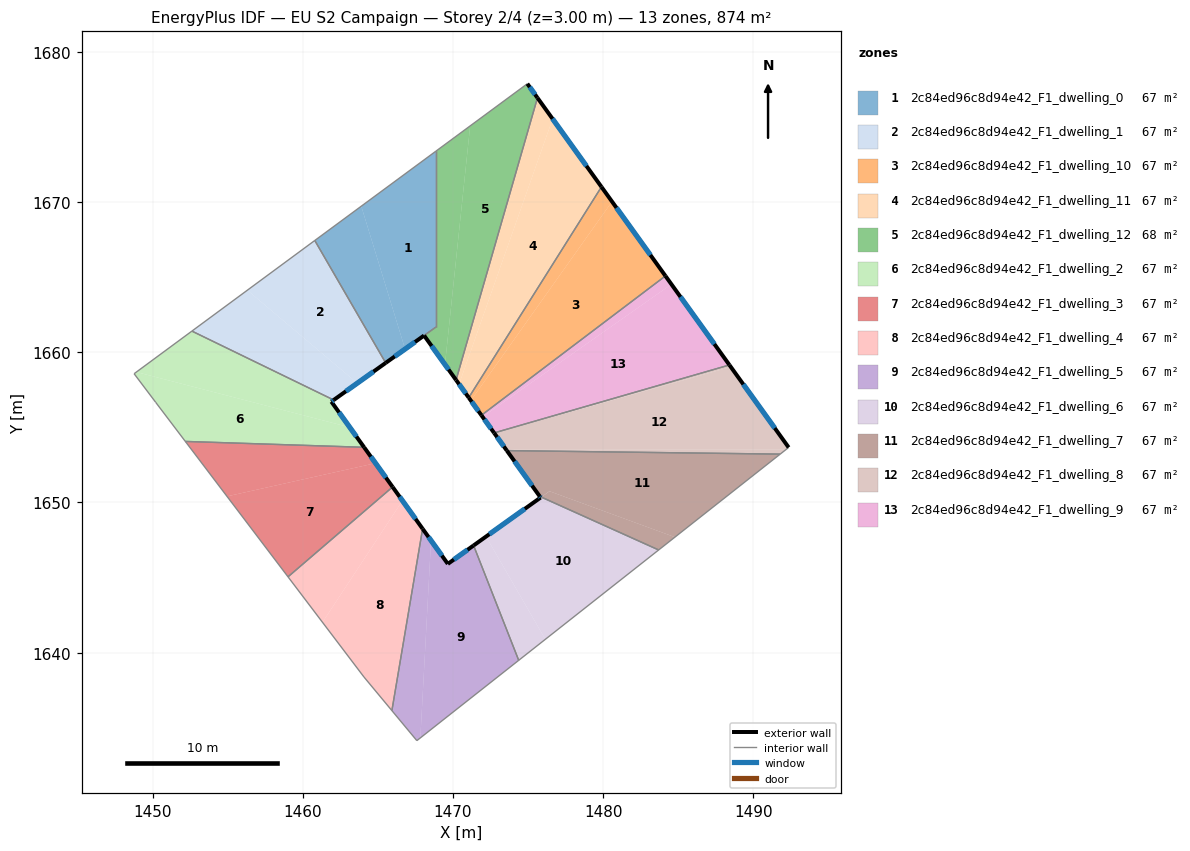
=== STOREY PLAN SPEC (per zone: floor XY polygon, exterior-wall plan segments, windows/doors) ===
zone 1: 2c84ed96c8d94e42_F1_dwelling_0  (66.5 m²)
  floor: (1468.86, 1673.39) (1468.86, 1661.68) (1466.81, 1660.21) (1463.89, 1669.73)
  floor: (1463.89, 1669.73) (1466.81, 1660.21) (1465.52, 1659.29) (1460.80, 1667.44)
  exterior wall: (1465.52, 1659.29) – (1468.07, 1661.11)  [3.1 m]
    window: (1466.12, 1659.72) – (1467.47, 1660.69)  [2.6 m²]
  interior walls: 4
zone 2: 2c84ed96c8d94e42_F1_dwelling_1  (67.2 m²)
  floor: (1460.80, 1667.44) (1465.52, 1659.29) (1463.63, 1657.94) (1456.31, 1664.13)
  floor: (1463.63, 1657.94) (1462.05, 1656.82) (1452.61, 1661.41) (1456.31, 1664.13)
  exterior wall: (1462.05, 1656.82) – (1465.52, 1659.29)  [4.3 m]
    window: (1462.87, 1657.40) – (1464.70, 1658.71)  [3.6 m²]
  interior walls: 3
zone 3: 2c84ed96c8d94e42_F1_dwelling_10  (67.2 m²)
  floor: (1480.59, 1670.03) (1484.14, 1665.08) (1471.89, 1655.81) (1471.19, 1656.79)
  floor: (1479.88, 1671.01) (1480.59, 1670.03) (1471.19, 1656.79) (1471.05, 1656.98)
  exterior wall: (1471.05, 1656.98) – (1471.89, 1655.81)  [1.4 m]
    window: (1471.25, 1656.70) – (1471.69, 1656.08)  [1.2 m²]
  exterior wall: (1484.14, 1665.08) – (1479.88, 1671.01)  [7.3 m]
    window: (1483.14, 1666.48) – (1480.88, 1669.62)  [6.2 m²]
  interior walls: 2
zone 4: 2c84ed96c8d94e42_F1_dwelling_11  (67.2 m²)
  floor: (1476.63, 1675.54) (1479.88, 1671.01) (1471.05, 1656.98) (1470.40, 1657.88)
  floor: (1475.62, 1676.94) (1476.63, 1675.54) (1470.40, 1657.88) (1470.20, 1658.15)
  exterior wall: (1470.20, 1658.15) – (1471.05, 1656.98)  [1.4 m]
    window: (1470.40, 1657.88) – (1470.85, 1657.26)  [1.2 m²]
  exterior wall: (1479.88, 1671.01) – (1475.62, 1676.94)  [7.3 m]
    window: (1478.88, 1672.41) – (1476.62, 1675.55)  [6.2 m²]
  interior walls: 2
zone 5: 2c84ed96c8d94e42_F1_dwelling_12  (67.8 m²)
  floor: (1474.95, 1677.88) (1475.62, 1676.94) (1470.20, 1658.15) (1469.46, 1659.18) (1471.14, 1675.07)
  floor: (1471.14, 1675.07) (1469.46, 1659.18) (1468.07, 1661.12) (1468.86, 1661.68) (1468.86, 1673.39)
  exterior wall: (1475.62, 1676.94) – (1474.95, 1677.88)  [1.2 m]
    window: (1475.46, 1677.16) – (1475.11, 1677.66)  [1.0 m²]
  exterior wall: (1468.07, 1661.12) – (1470.20, 1658.15)  [3.6 m]
    window: (1468.57, 1660.42) – (1469.70, 1658.85)  [3.1 m²]
  interior walls: 4
zone 6: 2c84ed96c8d94e42_F1_dwelling_2  (67.2 m²)
  floor: (1463.13, 1655.00) (1464.08, 1653.67) (1452.18, 1654.06) (1450.20, 1656.67) (1448.77, 1658.57) (1448.92, 1658.68)
  floor: (1462.05, 1656.82) (1461.90, 1656.71) (1463.13, 1655.00) (1448.92, 1658.68) (1452.61, 1661.41)
  exterior wall: (1461.90, 1656.71) – (1462.05, 1656.82)  [0.2 m]
    window: (1461.94, 1656.74) – (1462.02, 1656.80)  [0.2 m²]
  exterior wall: (1464.08, 1653.67) – (1461.90, 1656.71)  [3.7 m]
    window: (1463.57, 1654.39) – (1462.41, 1656.00)  [3.2 m²]
  interior walls: 5
zone 7: 2c84ed96c8d94e42_F1_dwelling_3  (67.2 m²)
  floor: (1464.84, 1652.62) (1465.98, 1651.03) (1459.01, 1645.05) (1454.95, 1650.41)
  floor: (1464.08, 1653.67) (1464.84, 1652.61) (1454.95, 1650.41) (1452.18, 1654.06)
  exterior wall: (1465.98, 1651.03) – (1464.08, 1653.67)  [3.3 m]
    window: (1465.53, 1651.65) – (1464.53, 1653.05)  [2.7 m²]
  interior walls: 3
zone 8: 2c84ed96c8d94e42_F1_dwelling_4  (67.2 m²)
  floor: (1466.63, 1650.12) (1467.97, 1648.25) (1465.93, 1636.14) (1464.07, 1638.38) (1461.31, 1642.02)
  floor: (1465.98, 1651.03) (1466.63, 1650.12) (1461.31, 1642.02) (1459.01, 1645.05)
  exterior wall: (1467.97, 1648.25) – (1465.98, 1651.03)  [3.4 m]
    window: (1467.51, 1648.90) – (1466.45, 1650.38)  [2.9 m²]
  interior walls: 4
zone 9: 2c84ed96c8d94e42_F1_dwelling_5  (67.2 m²)
  floor: (1471.37, 1647.14) (1474.37, 1639.49) (1467.83, 1634.32) (1468.54, 1647.46) (1469.66, 1645.91)
  floor: (1467.97, 1648.25) (1468.54, 1647.46) (1467.83, 1634.32) (1467.59, 1634.14) (1465.93, 1636.14)
  exterior wall: (1469.66, 1645.91) – (1467.97, 1648.25)  [2.9 m]
    window: (1469.26, 1646.46) – (1468.37, 1647.70)  [2.4 m²]
  exterior wall: (1471.37, 1647.14) – (1469.66, 1645.91)  [2.1 m]
    window: (1470.97, 1646.85) – (1470.06, 1646.20)  [1.8 m²]
  interior walls: 4
zone 10: 2c84ed96c8d94e42_F1_dwelling_6  (67.2 m²)
  floor: (1483.69, 1646.84) (1476.15, 1640.89) (1472.20, 1647.73) (1475.83, 1650.33) (1475.88, 1650.36)
  floor: (1472.20, 1647.73) (1476.15, 1640.89) (1474.37, 1639.49) (1471.37, 1647.14)
  exterior wall: (1475.83, 1650.33) – (1471.37, 1647.14)  [5.5 m]
    window: (1474.78, 1649.58) – (1472.42, 1647.89)  [4.6 m²]
  exterior wall: (1475.83, 1650.33) – (1475.78, 1650.40)  [0.1 m]
    window: (1475.82, 1650.34) – (1475.79, 1650.38)  [0.1 m²]
  interior walls: 3
zone 11: 2c84ed96c8d94e42_F1_dwelling_7  (67.2 m²)
  floor: (1491.78, 1653.22) (1484.78, 1647.69) (1476.42, 1650.75) (1475.88, 1650.36) (1475.78, 1650.40) (1473.58, 1653.45)
  floor: (1484.78, 1647.69) (1483.69, 1646.84) (1475.88, 1650.36) (1476.43, 1650.75)
  exterior wall: (1473.58, 1653.45) – (1475.78, 1650.40)  [3.8 m]
    window: (1474.10, 1652.74) – (1475.26, 1651.12)  [3.2 m²]
  interior walls: 3
zone 12: 2c84ed96c8d94e42_F1_dwelling_8  (67.2 m²)
  floor: (1488.50, 1659.02) (1492.35, 1653.66) (1492.16, 1653.51) (1473.54, 1653.51) (1472.75, 1654.61)
  floor: (1488.40, 1659.15) (1488.50, 1659.02) (1472.75, 1654.61) (1472.74, 1654.63)
  floor: (1492.16, 1653.51) (1491.78, 1653.22) (1473.58, 1653.45) (1473.54, 1653.51)
  exterior wall: (1472.74, 1654.63) – (1473.58, 1653.45)  [1.5 m]
    window: (1472.93, 1654.35) – (1473.38, 1653.73)  [1.2 m²]
  exterior wall: (1492.35, 1653.66) – (1488.40, 1659.15)  [6.8 m]
    window: (1491.42, 1654.95) – (1489.33, 1657.86)  [5.7 m²]
  interior walls: 3
zone 13: 2c84ed96c8d94e42_F1_dwelling_9  (67.2 m²)
  floor: (1484.54, 1664.53) (1488.40, 1659.15) (1472.74, 1654.63) (1471.97, 1655.70)
  floor: (1484.14, 1665.08) (1484.54, 1664.53) (1471.97, 1655.70) (1471.89, 1655.81)
  exterior wall: (1471.89, 1655.81) – (1472.74, 1654.63)  [1.4 m]
    window: (1472.09, 1655.53) – (1472.54, 1654.91)  [1.2 m²]
  exterior wall: (1488.40, 1659.15) – (1484.14, 1665.08)  [7.3 m]
    window: (1487.40, 1660.55) – (1485.14, 1663.69)  [6.2 m²]
  interior walls: 2

=== DERIVED (storey summary) ===
Building: EU S2 Campaign
Storey: 2 of 4  (floor level z = 3.00 m)
Storey gross floor area: 873.5 m²
Zones on this storey: 13
  - 2c84ed96c8d94e42_F1_dwelling_0: floor 66.5 m²; exterior wall 3.1 m (9.4 m²); 1 window(s) 2.6 m²; WWR 28.1%
  - 2c84ed96c8d94e42_F1_dwelling_1: floor 67.2 m²; exterior wall 4.3 m (12.8 m²); 1 window(s) 3.6 m²; WWR 28.1%
  - 2c84ed96c8d94e42_F1_dwelling_10: floor 67.2 m²; exterior wall 8.7 m (26.2 m²); 2 window(s) 7.4 m²; WWR 28.1%
  - 2c84ed96c8d94e42_F1_dwelling_11: floor 67.2 m²; exterior wall 8.7 m (26.2 m²); 2 window(s) 7.4 m²; WWR 28.1%
  - 2c84ed96c8d94e42_F1_dwelling_12: floor 67.8 m²; exterior wall 4.8 m (14.4 m²); 2 window(s) 4.1 m²; WWR 28.1%
  - 2c84ed96c8d94e42_F1_dwelling_2: floor 67.2 m²; exterior wall 3.9 m (11.8 m²); 2 window(s) 3.3 m²; WWR 28.1%
  - 2c84ed96c8d94e42_F1_dwelling_3: floor 67.2 m²; exterior wall 3.3 m (9.8 m²); 1 window(s) 2.7 m²; WWR 28.1%
  - 2c84ed96c8d94e42_F1_dwelling_4: floor 67.2 m²; exterior wall 3.4 m (10.3 m²); 1 window(s) 2.9 m²; WWR 28.1%
  - 2c84ed96c8d94e42_F1_dwelling_5: floor 67.2 m²; exterior wall 5.0 m (15.0 m²); 2 window(s) 4.2 m²; WWR 28.1%
  - 2c84ed96c8d94e42_F1_dwelling_6: floor 67.2 m²; exterior wall 5.6 m (16.7 m²); 2 window(s) 4.7 m²; WWR 28.1%
  - 2c84ed96c8d94e42_F1_dwelling_7: floor 67.2 m²; exterior wall 3.8 m (11.3 m²); 1 window(s) 3.2 m²; WWR 28.1%
  - 2c84ed96c8d94e42_F1_dwelling_8: floor 67.2 m²; exterior wall 8.2 m (24.6 m²); 2 window(s) 6.9 m²; WWR 28.1%
  - 2c84ed96c8d94e42_F1_dwelling_9: floor 67.2 m²; exterior wall 8.7 m (26.2 m²); 2 window(s) 7.4 m²; WWR 28.1%
Zone adjacency (shared interzone walls):
  - 2c84ed96c8d94e42_F1_dwelling_0 ↔ 2c84ed96c8d94e42_F1_dwelling_1
  - 2c84ed96c8d94e42_F1_dwelling_0 ↔ 2c84ed96c8d94e42_F1_dwelling_12
  - 2c84ed96c8d94e42_F1_dwelling_1 ↔ 2c84ed96c8d94e42_F1_dwelling_2
  - 2c84ed96c8d94e42_F1_dwelling_10 ↔ 2c84ed96c8d94e42_F1_dwelling_11
  - 2c84ed96c8d94e42_F1_dwelling_10 ↔ 2c84ed96c8d94e42_F1_dwelling_9
  - 2c84ed96c8d94e42_F1_dwelling_11 ↔ 2c84ed96c8d94e42_F1_dwelling_12
  - 2c84ed96c8d94e42_F1_dwelling_2 ↔ 2c84ed96c8d94e42_F1_dwelling_3
  - 2c84ed96c8d94e42_F1_dwelling_3 ↔ 2c84ed96c8d94e42_F1_dwelling_4
  - 2c84ed96c8d94e42_F1_dwelling_4 ↔ 2c84ed96c8d94e42_F1_dwelling_5
  - 2c84ed96c8d94e42_F1_dwelling_5 ↔ 2c84ed96c8d94e42_F1_dwelling_6
  - 2c84ed96c8d94e42_F1_dwelling_6 ↔ 2c84ed96c8d94e42_F1_dwelling_7
  - 2c84ed96c8d94e42_F1_dwelling_7 ↔ 2c84ed96c8d94e42_F1_dwelling_8
  - 2c84ed96c8d94e42_F1_dwelling_8 ↔ 2c84ed96c8d94e42_F1_dwelling_9